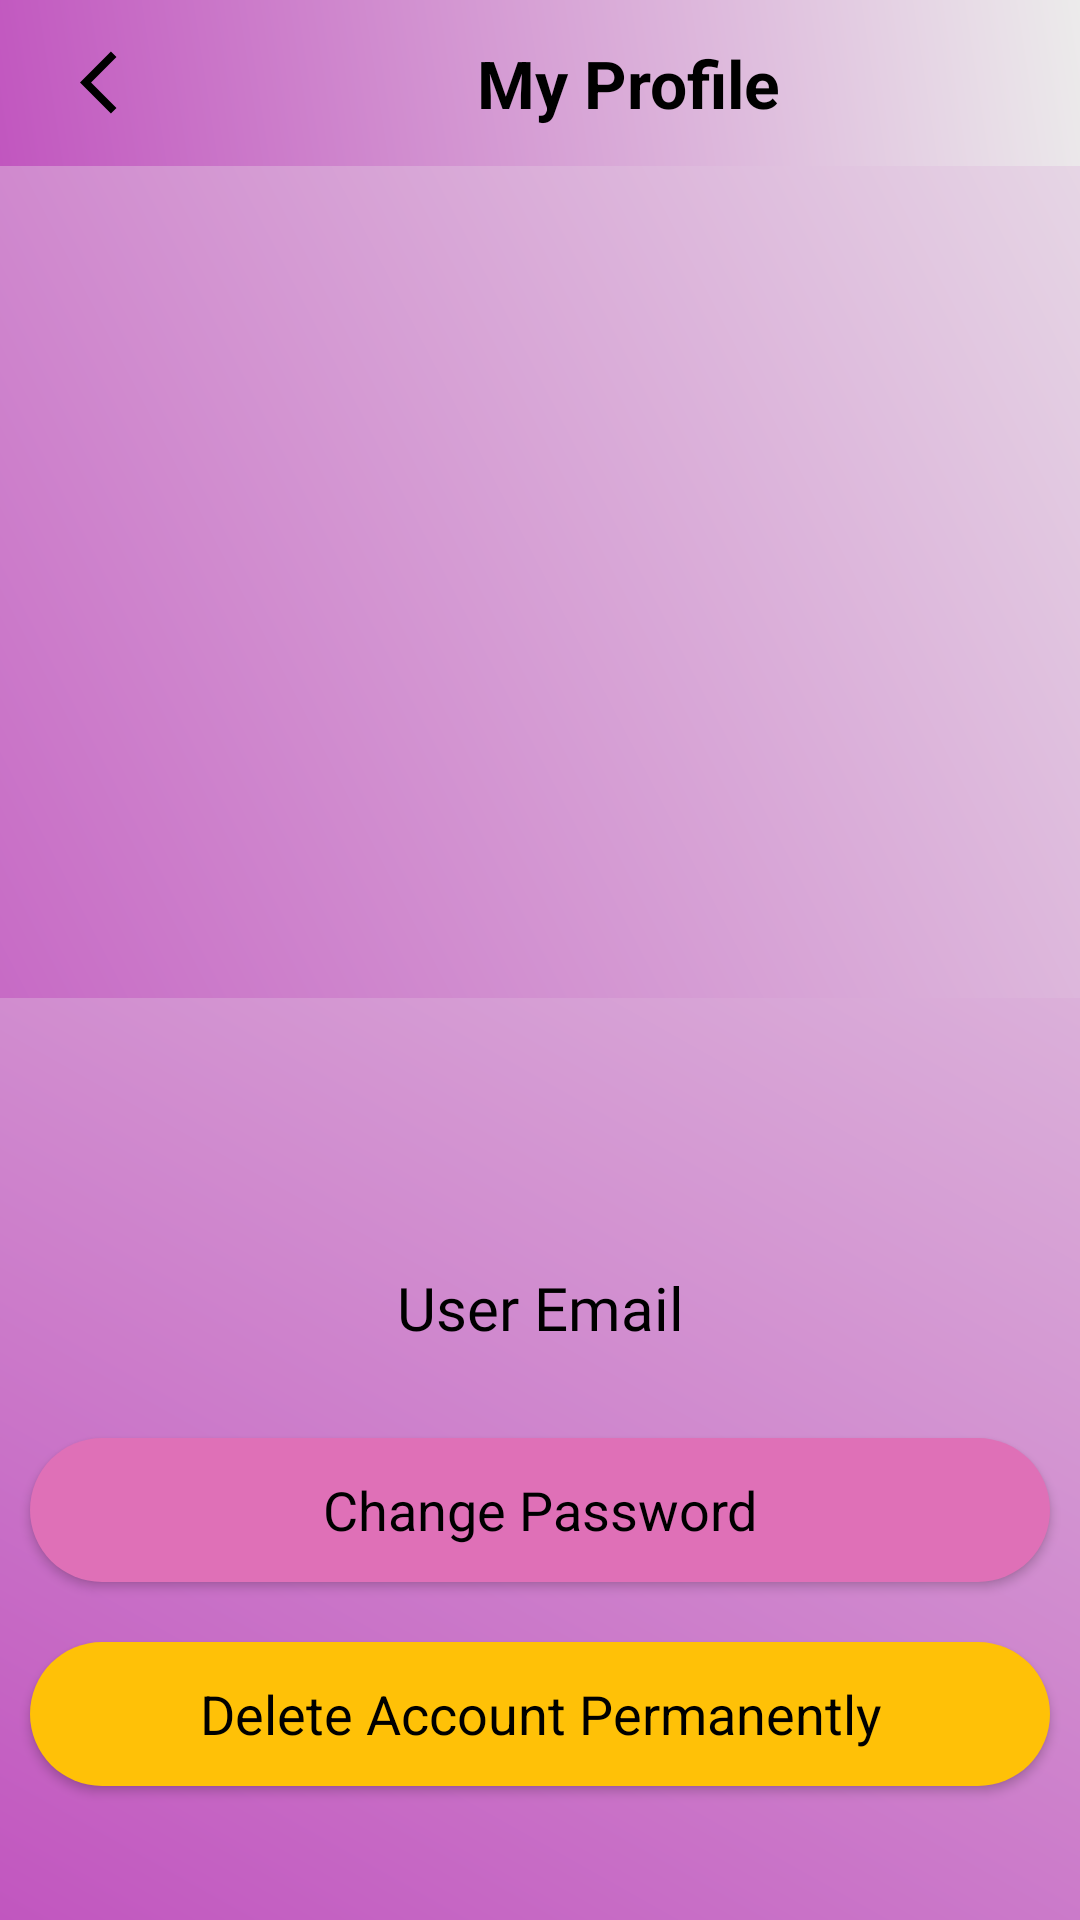

Write the Android layout XML for this screen, with the resource values it uses.
<!-- AndroidManifest.xml: application theme Theme.ExpenseTracker -->
<!-- res/layout/activity_profile.xml -->
<?xml version="1.0" encoding="utf-8"?>
<LinearLayout xmlns:android="http://schemas.android.com/apk/res/android"
    xmlns:app="http://schemas.android.com/apk/res-auto"
    xmlns:tools="http://schemas.android.com/tools"
    android:layout_width="match_parent"
    android:orientation="vertical"
    android:layout_height="match_parent"
    android:background="@drawable/background"
    tools:context=".Profile">

    <include
        android:id="@+id/about_toolbar"
        layout="@layout/profile_toolbar"/>

    <ScrollView
        android:layout_width="match_parent"
        android:layout_height="wrap_content">

        <LinearLayout
            android:layout_width="match_parent"
            android:layout_height="wrap_content"
            android:gravity="center"
            android:orientation="vertical">

            <ImageView
                android:layout_width="552dp"
                android:layout_height="287dp"
                android:layout_marginTop="-10dp"
                android:src="@drawable/background"
                android:contentDescription="@string/logo_design"/>

            <ImageView
                android:layout_width="225dp"
                android:layout_height="219dp"
                android:layout_marginTop="-110dp"
                android:layout_marginStart="40dp"
                android:layout_marginEnd="40dp"
                android:src="@drawable/register_user"
                android:contentDescription="@string/register_user"/>

            <TextView
                android:id="@+id/email_profile"
                android:layout_width="match_parent"
                android:layout_height="wrap_content"
                android:fontFamily="@font/cousine"
                android:hint="@string/user_email"
                android:maxLines="1"
                android:ellipsize="end"
                android:layout_marginTop="-20dp"
                android:layout_marginBottom="20dp"
                android:gravity="center"
                android:textSize="20sp"
                android:textColorHint="@android:color/black"
                android:textColor="@android:color/black"
                />

            <Button
                android:id="@+id/btn_changepass"
                android:layout_width="match_parent"
                android:layout_height="wrap_content"
                android:layout_margin="10dp"
                android:layout_marginStart="20dp"
                android:layout_marginEnd="20dp"
                android:background="@drawable/form_button_bg"
                android:text="@string/change_pass"
                android:textAppearance="?android:textAppearanceMedium"
                android:textColor="@android:color/black"
                android:textColorHint="@android:color/black"
                app:backgroundTint="@color/pink"/>

            <Button
                android:id="@+id/btn_deleteaccount"
                android:layout_width="match_parent"
                android:layout_height="wrap_content"
                android:layout_margin="10dp"
                android:background="@drawable/form_button_bg"
                android:text="@string/delete_acc_permanently"
                android:textAppearance="?android:textAppearanceMedium"
                android:textColor="@android:color/black"
                android:textColorHint="@android:color/black"
                app:backgroundTint="@color/income_color" />


        </LinearLayout>
    </ScrollView>


</LinearLayout>
<!-- res/layout/profile_toolbar.xml (included above) -->
<?xml version="1.0" encoding="utf-8"?>
<RelativeLayout xmlns:android="http://schemas.android.com/apk/res/android"
    xmlns:tools="http://schemas.android.com/tools"
    android:layout_width="match_parent"
    android:layout_height="wrap_content"
    android:background="@drawable/background">

    <RelativeLayout
        android:layout_width="match_parent"
        android:layout_height="wrap_content"
        android:padding="13dp">

        <ImageView
            android:layout_width="wrap_content"
            android:layout_height="25dp"
            android:src="@drawable/ic_arrow_back"
            android:id="@+id/back"
            android:contentDescription="@string/back_arrow"
            android:layout_alignParentStart="true"
            android:layout_centerVertical="true"
            android:layout_marginStart="10dp"
            android:layout_marginEnd="55dp"
           />

        <TextView
            android:layout_width="wrap_content"
            android:layout_height="wrap_content"
            android:text="@string/my_profile"
            android:textSize="22sp"
            android:layout_marginEnd="55dp"
            android:layout_centerVertical="true"
            android:textColor="@color/black"
            android:layout_marginStart="146dp"
            android:textStyle="bold"
             />

    </RelativeLayout>

</RelativeLayout>
<!-- resources referenced by this layout -->
<resources>
  <color name="black">#000000</color>
  <color name="income_color">#FFFFC107</color>
  <color name="pink">#DF70B7</color>
  <!-- drawable background (drawable) -->
  <?xml version="1.0" encoding="utf-8"?>
  <shape xmlns:android="http://schemas.android.com/apk/res/android">
      <gradient android:angle="45"
          android:startColor="#C156BF"
          android:endColor="#ECEBEB"/>
  
  </shape>
  <!-- drawable form_button_bg (drawable) -->
  <?xml version="1.0" encoding="utf-8"?>
  <selector xmlns:android="http://schemas.android.com/apk/res/android">
      <item>
          <shape android:shape="rectangle">
              <solid android:color="@color/pink"/>
              <corners android:radius="30dp"/>
          </shape>
      </item>
  
  </selector>
  <!-- drawable ic_arrow_back (drawable) -->
  <?xml version="1.0" encoding="utf-8"?>
  <vector android:autoMirrored="true" android:height="32dp"
      android:tint="@color/black" android:viewportHeight="24"
      android:viewportWidth="24" android:width="32dp" xmlns:android="http://schemas.android.com/apk/res/android">
      <path android:fillColor="@android:color/white" android:pathData="M11.67,3.87L9.9,2.1 0,12l9.9,9.9 1.77,-1.77L3.54,12z"/>
  </vector>
  <string name="back_arrow">Back Arrow</string>
  <string name="change_pass">Change Password</string>
  <string name="delete_acc_permanently">Delete Account Permanently</string>
  <string name="logo_design">Logo Design</string>
  <string name="my_profile">My Profile</string>
  <string name="register_user">Register User Logo</string>
  <string name="user_email">User Email</string>
  <style name="Theme.ExpenseTracker" parent="Theme.MaterialComponents.DayNight.DarkActionBar" />
</resources>
